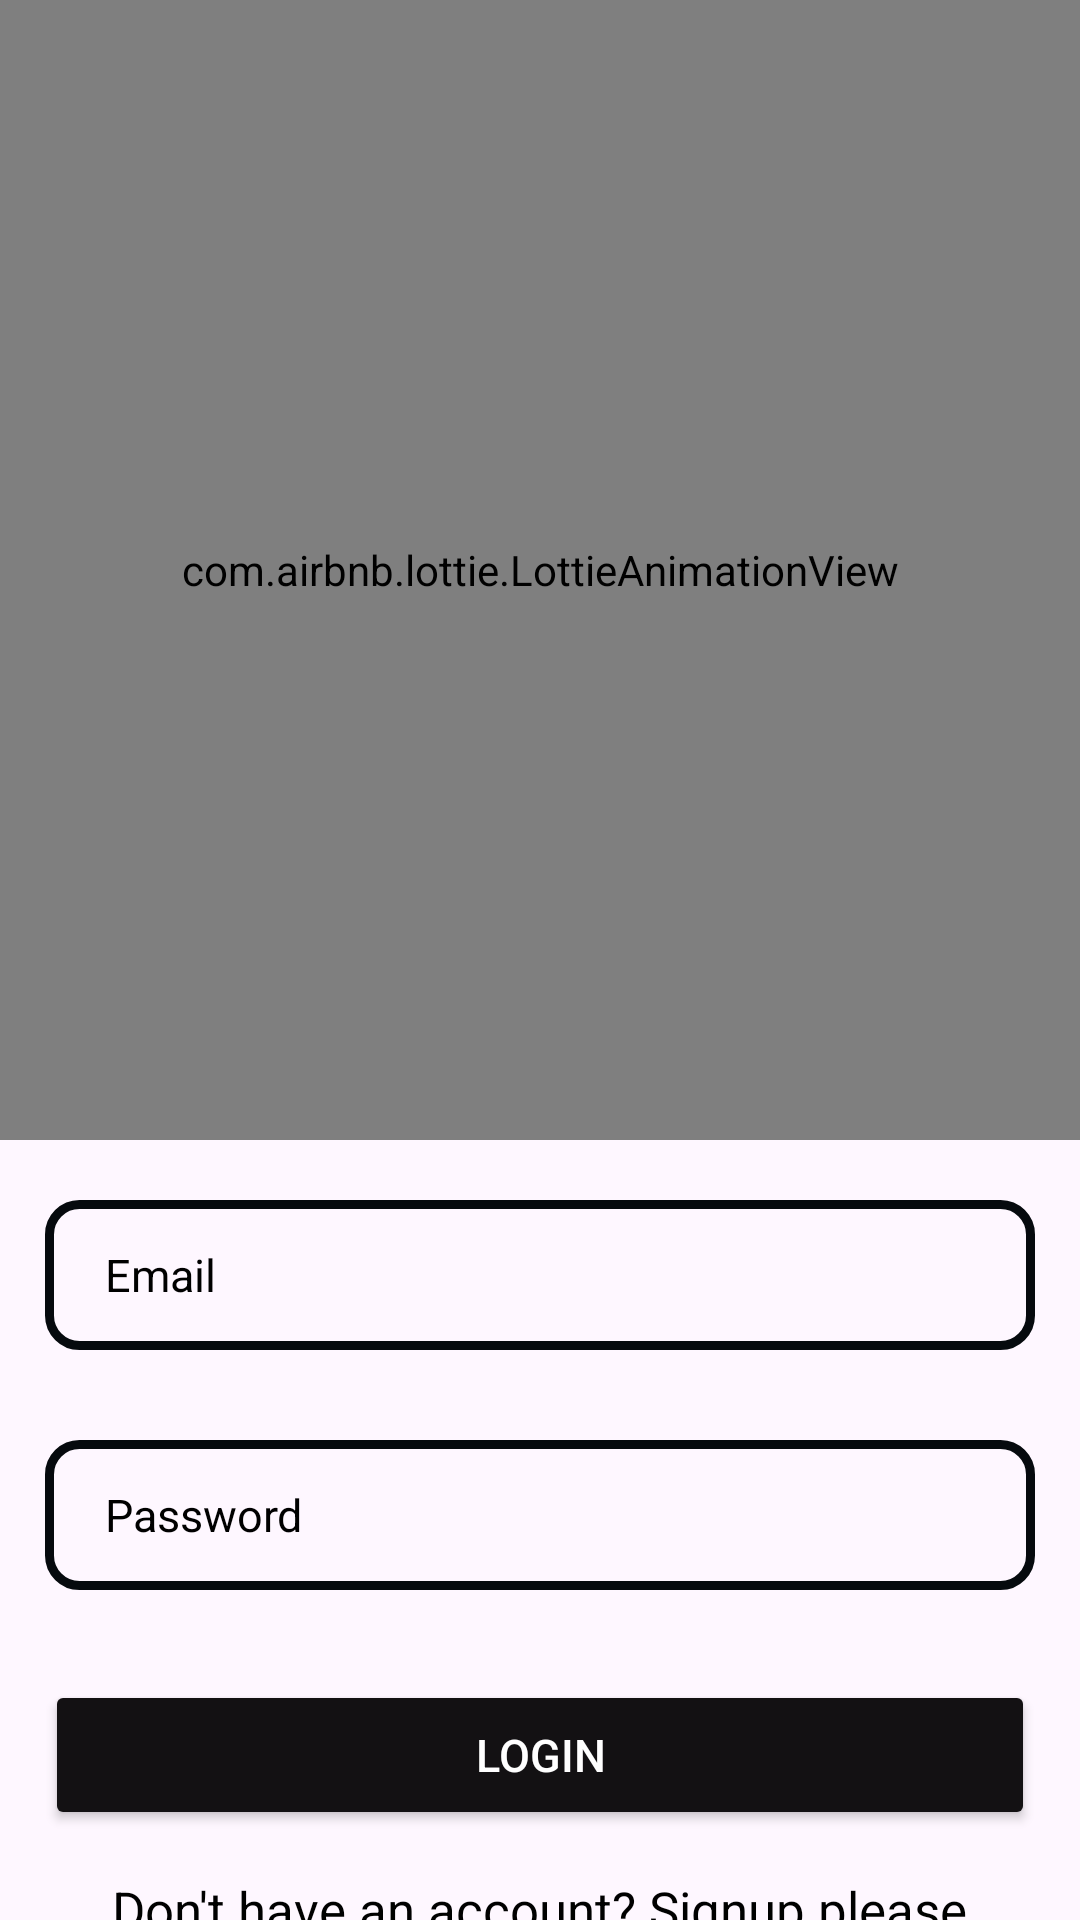

Android layout source for this screen:
<!-- AndroidManifest.xml: application theme Theme.SuperbikeRentalApp -->
<!-- res/layout/activity_login.xml -->
<?xml version="1.0" encoding="utf-8"?>
<LinearLayout xmlns:android="http://schemas.android.com/apk/res/android"
    xmlns:app="http://schemas.android.com/apk/res-auto"
    xmlns:tools="http://schemas.android.com/tools"
    android:layout_width="match_parent"
    android:layout_height="match_parent"
    android:orientation="vertical"
    tools:context=".LoginActivity">


    <com.airbnb.lottie.LottieAnimationView
        android:id="@+id/animation_view"
        android:layout_width="match_parent"
        android:layout_height="380dp"
        app:layout_constraintBottom_toBottomOf="parent"
        app:layout_constraintLeft_toLeftOf="parent"
        app:layout_constraintRight_toRightOf="parent"
        app:layout_constraintTop_toTopOf="parent"
        app:lottie_autoPlay="true"
        app:lottie_loop="true"
        app:lottie_rawRes="@raw/login"/>


    <EditText
        android:id="@+id/editemail"
        android:layout_width="match_parent"
        android:layout_height="50dp"
        android:inputType="textEmailAddress"
        android:hint="Email"
        android:paddingLeft="20dp"
        android:background="@drawable/custom_edittext"
        android:textSize="15sp"
        android:textColor="@color/black"
        android:drawablePadding="20dp"
        android:drawableStart="@drawable/baseline_email_25"
        android:textColorHint="@color/black"
        android:autofillHints="emailAddress"
        android:layout_marginLeft="15dp"
        android:layout_marginRight="15dp"
        android:layout_marginTop="20dp" />

    <EditText
        android:id="@+id/editpassword"
        android:layout_width="match_parent"
        android:layout_height="50dp"
        android:inputType="textPassword"
        android:hint="Password"
        android:textSize="15sp"
        android:paddingLeft="20dp"
        android:background="@drawable/custom_edittext"
        android:textColor="@color/black"
        android:drawableStart="@drawable/baseline_password_25"
        android:drawablePadding="20dp"
        android:textColorHint="@color/black"
        android:autofillHints="password"
        android:layout_marginLeft="15dp"
        android:layout_marginRight="15dp"
        android:layout_marginTop="30dp" />
    
    <Button
        android:id="@+id/btn1"
        android:text="Login"
        android:textColor="@color/white"
        android:textSize="15sp"
        android:backgroundTint="#131113"
        android:layout_width="match_parent"
        android:layout_height="50dp"
        android:layout_marginTop="30dp"
        android:layout_marginRight="15dp"
        android:layout_marginLeft="15dp" />
    
    <TextView
        android:id="@+id/mytext"
        android:text="Don't have an account? Signup please"
        android:textSize="17dp"
        android:textColor="@color/black"
        android:layout_gravity="center_horizontal"
        android:layout_width="wrap_content"
        android:layout_height="wrap_content"
        android:layout_marginTop="15dp"
        />
</LinearLayout>
<!-- resources referenced by this layout -->
<resources>
  <color name="black">#FF000000</color>
  <color name="white">#FFFFFFFF</color>
  <!-- drawable custom_edittext (drawable) -->
  <?xml version="1.0" encoding="utf-8"?>
  <shape xmlns:android="http://schemas.android.com/apk/res/android">
  
      <stroke android:color="#060A0E"
          android:width="3dp"/>
      <corners android:radius="10dp"/>
  
  </shape>
  <style name="Theme.SuperbikeRentalApp" parent="Base.Theme.SuperbikeRentalApp" />
  <style name="Base.Theme.SuperbikeRentalApp" parent="Theme.Material3.DayNight.NoActionBar">
          
          
          <item name="colorPrimary">@color/black</item>
          <item name="colorPrimaryDark">@color/colorPrimaryDark</item>
          <item name="colorPrimaryVariant">@color/colorAccent</item>
  
      </style>
  <color name="colorPrimaryDark">#101010</color>
  <color name="colorAccent">#230000</color>
</resources>
